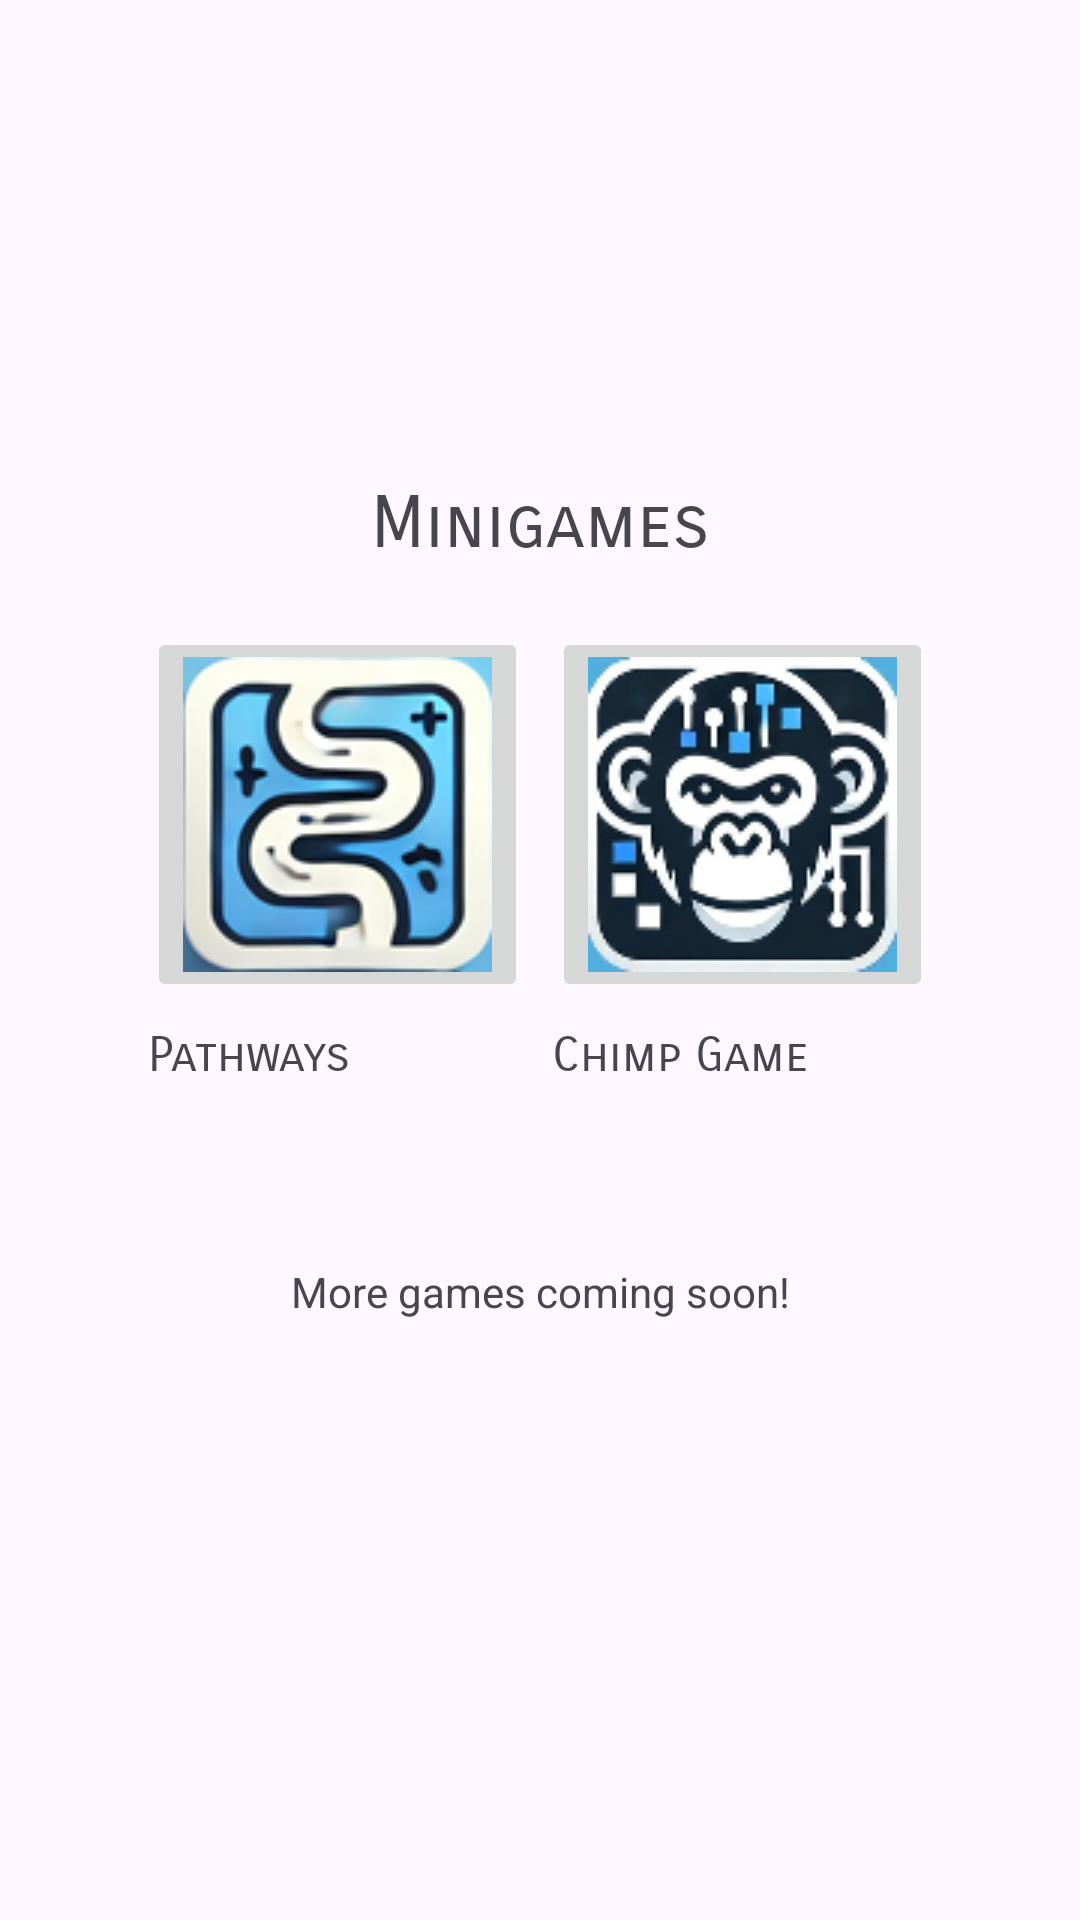

Layout XML and referenced resources for this Android screen:
<!-- AndroidManifest.xml: application theme Theme.ReMind -->
<!-- res/layout/activity_main.xml -->
<?xml version="1.0" encoding="utf-8"?>
<androidx.constraintlayout.widget.ConstraintLayout
    xmlns:android="http://schemas.android.com/apk/res/android"
    xmlns:app="http://schemas.android.com/apk/res-auto"
    xmlns:tools="http://schemas.android.com/tools"
    android:id="@+id/gridLayout"
    android:layout_width="match_parent"
    android:layout_height="match_parent">

    
    <TextView
        android:id="@+id/textView"
        android:layout_width="wrap_content"
        android:layout_height="wrap_content"
        android:layout_marginTop="160dp"
        android:fontFamily="sans-serif-smallcaps"
        android:text="@string/minigame"
        android:textSize="24sp"
        app:layout_constraintEnd_toEndOf="parent"
        app:layout_constraintHorizontal_bias="0.5"
        app:layout_constraintStart_toStartOf="parent"
        app:layout_constraintTop_toTopOf="parent" />

    
    <GridLayout
        android:id="@+id/gridButtons"
        android:layout_width="wrap_content"
        android:layout_height="wrap_content"
        android:rowCount="2"
        android:useDefaultMargins="true"
        android:columnCount="2"
        android:gravity="center"
        android:layout_margin="16dp"
        android:layout_marginTop="16dp"
        app:layout_constraintTop_toBottomOf="@id/textView"
        app:layout_constraintStart_toStartOf="parent"
        app:layout_constraintEnd_toEndOf="parent">

        
        <ImageButton
            android:id="@+id/btnPathways"
            android:layout_width="wrap_content"
            android:layout_height="wrap_content"
            android:layout_row="0"
            android:layout_column="0"
            android:src="@drawable/pathwayslogo"
            android:contentDescription="@string/pathways" />

        

        
        <TextView
            android:id="@+id/tvPathways"
            android:layout_width="match_parent"
            android:layout_height="wrap_content"
            android:layout_row="1"
            android:layout_column="0"
            android:fontFamily="sans-serif-smallcaps"
            android:gravity="center_horizontal"
            android:text="@string/pathways"
            android:textSize="16sp" />

        <ImageButton
            android:id="@+id/btnChimpgame"
            android:layout_width="wrap_content"
            android:layout_height="wrap_content"
            android:layout_row="0"
            android:layout_column="1"
            android:contentDescription="@string/chimpgame"
            android:src="@drawable/chimplogo" />

        
        <TextView
            android:id="@+id/tvChimpgame"
            android:layout_width="wrap_content"
            android:layout_height="wrap_content"
            android:layout_row="1"
            android:layout_column="1"
            android:gravity="center"
            android:fontFamily="sans-serif-smallcaps"
            android:text="@string/chimpgame"
            android:textSize="16sp" />
    </GridLayout>

    
    <TextView
        android:id="@+id/textView4"
        android:layout_width="wrap_content"
        android:layout_height="wrap_content"
        android:layout_marginBottom="200dp"
        android:text="@string/moregames"
        app:layout_constraintBottom_toBottomOf="parent"
        app:layout_constraintEnd_toEndOf="parent"
        app:layout_constraintHorizontal_bias="0.5"
        app:layout_constraintStart_toStartOf="parent" />

</androidx.constraintlayout.widget.ConstraintLayout>
<!-- resources referenced by this layout -->
<resources>
  <!-- drawable chimplogo: png bitmap (drawable, 25034 bytes) -->
  <!-- drawable pathwayslogo: png bitmap (drawable, 24409 bytes) -->
  <string name="chimpgame">Chimp Game</string>
  <string name="minigame">Minigames</string>
  <string name="moregames">More games coming soon!</string>
  <string name="pathways">Pathways</string>
  <style name="Theme.ReMind" parent="Base.Theme.ReMind" />
  <style name="Base.Theme.ReMind" parent="Theme.Material3.DayNight.NoActionBar">
          
          
      </style>
</resources>
